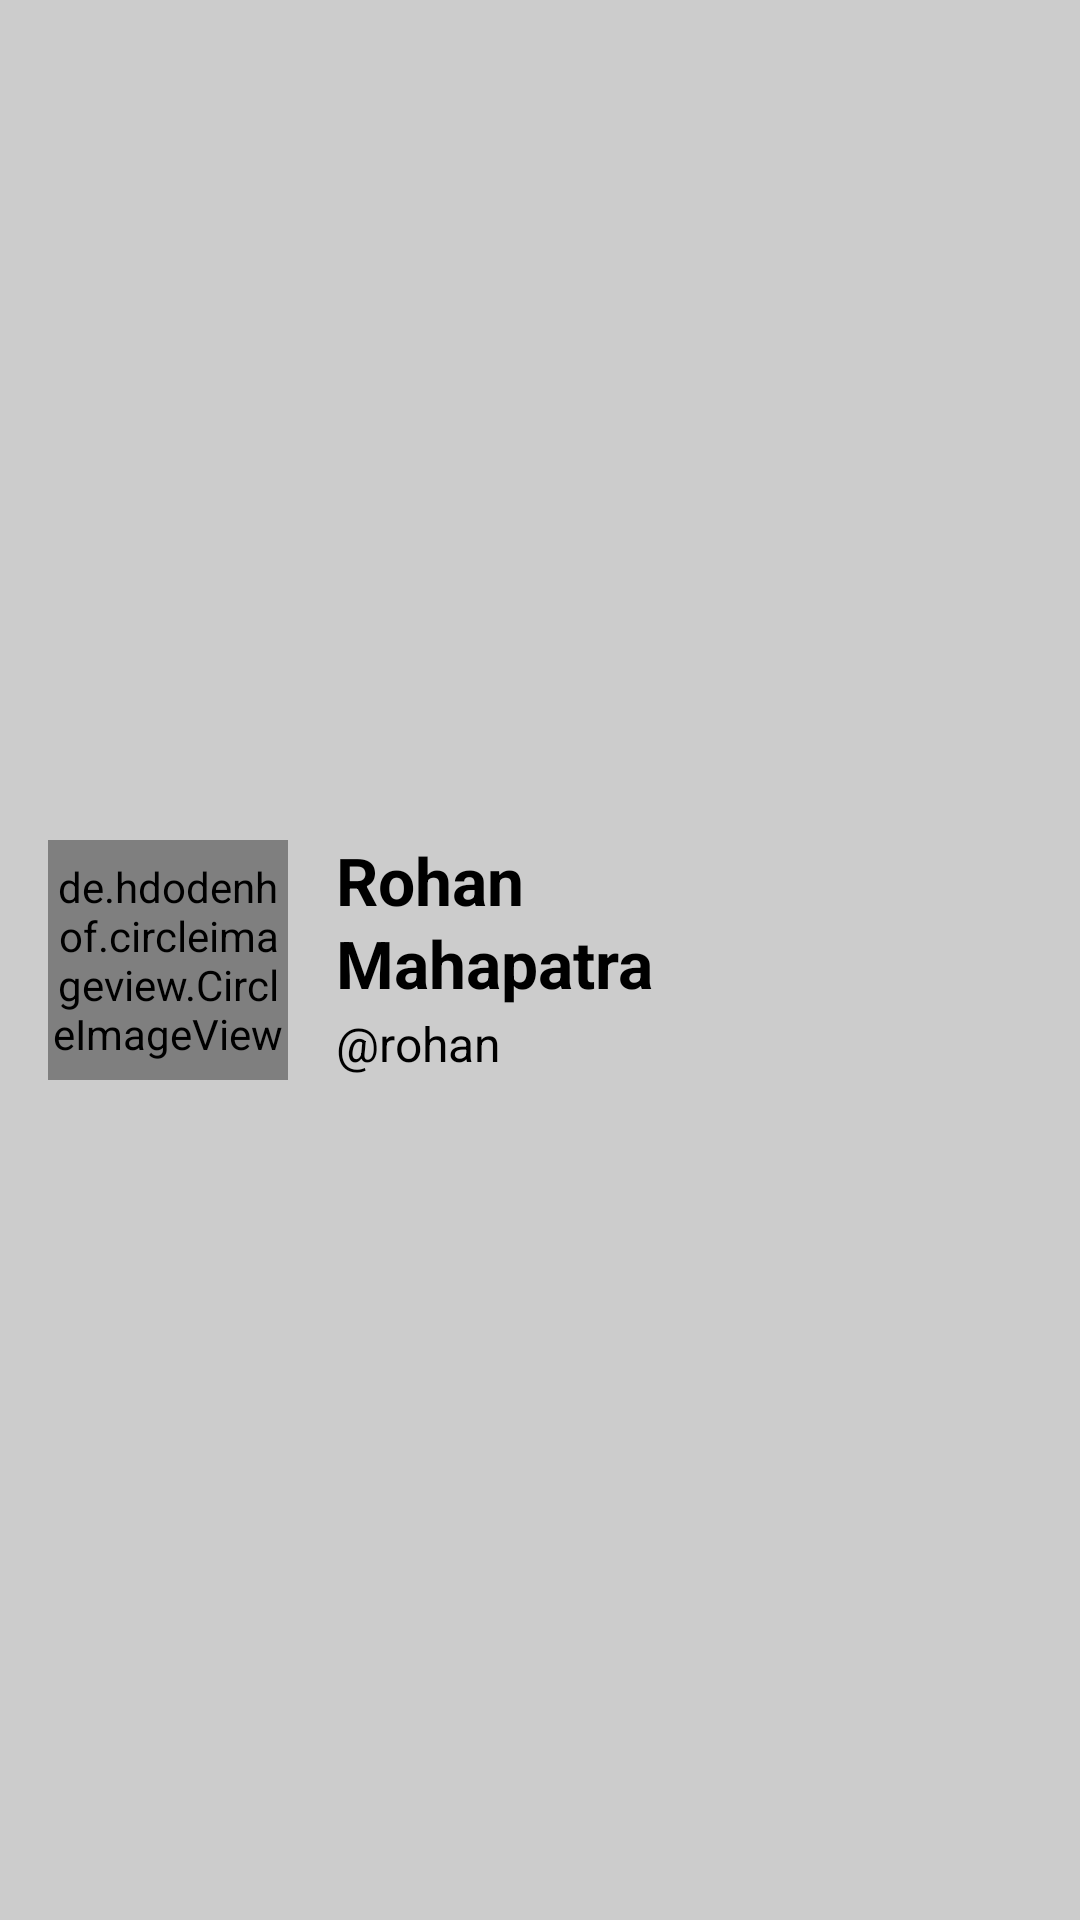

Write the Android layout XML for this screen, with the resource values it uses.
<!-- AndroidManifest.xml: application theme Theme.DiaryApp -->
<!-- res/layout/nav_header_main.xml -->
<?xml version="1.0" encoding="utf-8"?>
<FrameLayout xmlns:android="http://schemas.android.com/apk/res/android"
    xmlns:app="http://schemas.android.com/apk/res-auto"
    android:layout_width="match_parent"
    android:layout_height="200dp">

    
    <ImageView
        android:id="@+id/themeBackgroundImage"
        android:layout_width="match_parent"
        android:layout_height="match_parent"
        android:scaleType="centerCrop"
        android:src="@drawable/bg_icemountain_optimized"/>

    
    <LinearLayout
        android:layout_width="match_parent"
        android:layout_height="match_parent"
        android:orientation="horizontal"
        android:gravity="center_vertical"
        android:padding="16dp">

        
        <FrameLayout
            android:layout_width="80dp"
            android:layout_height="80dp"
            android:layout_marginEnd="16dp">

            <de.hdodenhof.circleimageview.CircleImageView
                android:id="@+id/navProfileImageView"
                android:layout_width="match_parent"
                android:layout_height="match_parent"
                android:src="@drawable/ic_user_placeholder"
                app:civ_border_color="?android:textColorPrimary"
                app:civ_border_width="2dp" />

        </FrameLayout>

        
        <LinearLayout
            android:layout_width="0dp"
            android:layout_height="wrap_content"
            android:layout_weight="1"
            android:orientation="vertical"
            android:maxWidth="180dp"
            android:minWidth="120dp">

            
            <TextView
                android:id="@+id/navUserFirstName"
                android:layout_width="match_parent"
                android:layout_height="wrap_content"
                android:text="Rohan"
                android:textSize="22sp"
                android:textColor="?android:textColorPrimary"
                android:textStyle="bold"
                android:layout_marginBottom="2dp"
                android:maxLines="1"
                android:ellipsize="end"
                android:singleLine="true"
                android:includeFontPadding="false"/>

            
            <TextView
                android:id="@+id/navUserLastName"
                android:layout_width="match_parent"
                android:layout_height="wrap_content"
                android:text="Mahapatra"
                android:textSize="22sp"
                android:textColor="?android:textColorPrimary"
                android:textStyle="bold"
                android:layout_marginBottom="4dp"
                android:maxLines="1"
                android:ellipsize="end"
                android:singleLine="true"
                android:includeFontPadding="false"/>

            
            <TextView
                android:id="@+id/navUserUsername"
                android:layout_width="match_parent"
                android:layout_height="wrap_content"
                android:text="@rohan"
                android:textSize="16sp"
                android:textColor="?android:textColorPrimary"
                android:maxLines="1"
                android:ellipsize="end"
                android:singleLine="true"
                android:includeFontPadding="false"/>

        </LinearLayout>

    </LinearLayout>

</FrameLayout>
<!-- resources referenced by this layout -->
<resources>
  <!-- drawable bg_icemountain_optimized (drawable) -->
  <?xml version="1.0" encoding="utf-8"?>
  <bitmap xmlns:android="http://schemas.android.com/apk/res/android"
      android:src="@drawable/bg_icemountain_day"
      android:gravity="fill" />
  <style name="Theme.DiaryApp" parent="Theme.MaterialComponents.DayNight.DarkActionBar">
          
          <item name="colorPrimary">@color/greyback</item>
          <item name="colorPrimaryVariant">@color/greyback</item>
          <item name="colorOnPrimary">@color/white</item>
          
          <item name="colorSecondary">@color/teal_200</item>
          <item name="colorSecondaryVariant">@color/teal_700</item>
          <item name="colorOnSecondary">@color/black</item>
          
          <item name="android:statusBarColor">?attr/colorPrimaryVariant</item>
          <item name="android:windowBackground">@color/background</item>
          <item name="android:textColorPrimary">@color/text</item>
          <item name="android:textColor">@color/text</item>
          <item name="android:textColorSecondary">@color/text</item>
          <item name="android:colorBackground">@color/background</item>
          <item name="colorSurface">@color/background</item>
          <item name="colorOnSurface">@color/text</item>
          <item name="colorOnBackground">@color/text</item>
          
      </style>
  <!-- drawable bg_icemountain_day: jpg bitmap (drawable, 960075 bytes) -->
  <color name="greyback">#F5F5F5</color>
  <color name="white">#FFFFFF</color>
  <color name="teal_200">#03DAC5</color>
  <color name="teal_700">#018786</color>
  <color name="black">#000000</color>
  <color name="background">#CCCCCC</color>
  <color name="text">#000000</color>
</resources>
